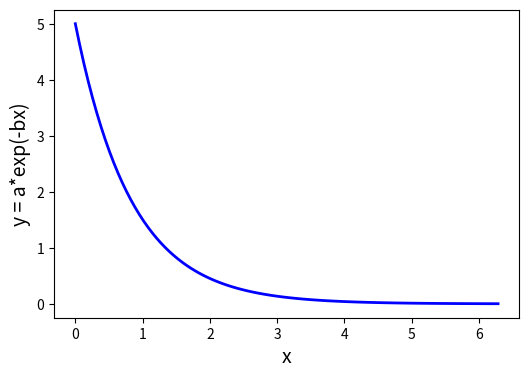

The script that saved this image:
import numpy as np
import matplotlib.pyplot as plt

x = np.linspace(0, 2 * np.pi, 100)

def calc_exponential(x, a=5.0, b=1.2):
    return a * np.exp(-b * x)
    
# Set y values using the previously defined function
y = calc_exponential(x)

# Define a figure and axis
f, ax = plt.subplots(1, 1, figsize=(6, 4))

# Plot x vs. y
ax.plot(x, y, color='blue', linewidth=2.0)

# Label your axes
ax.set_xlabel('x', fontsize=14)
ax.set_ylabel('y = a*exp(-bx)', fontsize=14)

# Save the figure as a PDF
plt.savefig('exponential_decay_plot.pdf', bbox_inches='tight')
